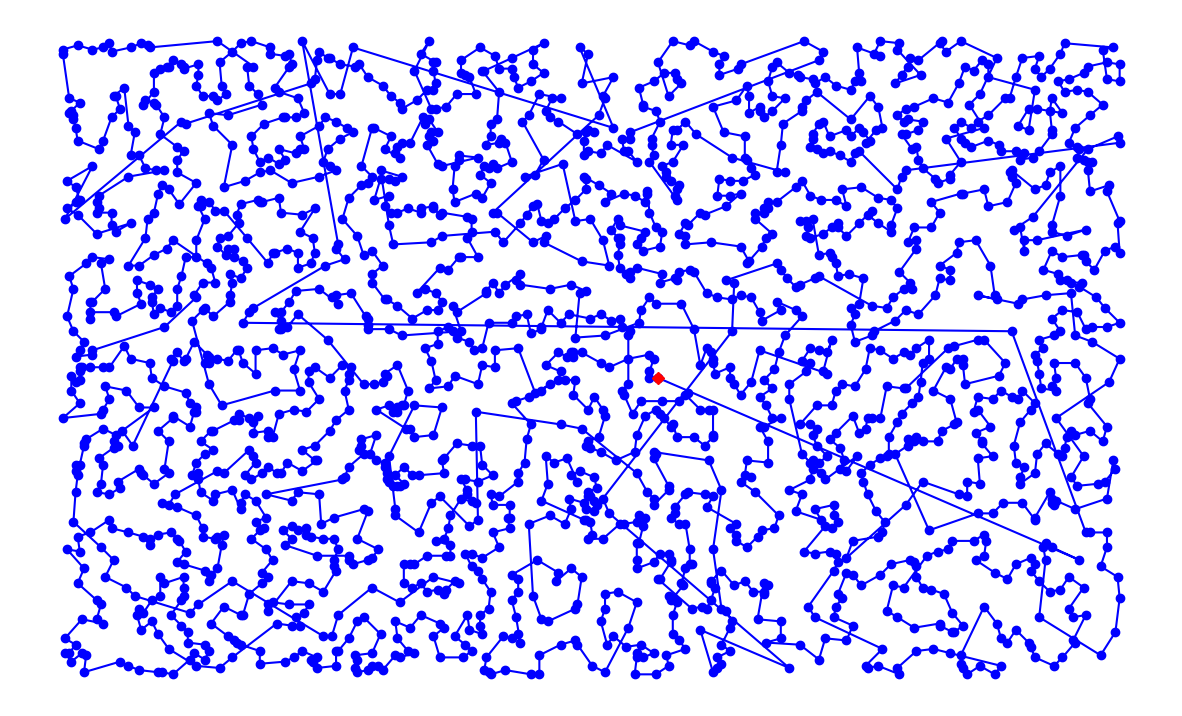

Reproduce this figure in Python. (Note: this script raises an exception after producing the figure.)
import random
from itertools import permutations
import matplotlib.pyplot as plt
import os
from datetime import datetime
from collections import Counter
# plt.ion()

parent_dir = os.path.abspath(os.path.join(os.getcwd(), "..","Algorithms"))
tsp_folder = os.path.join(parent_dir, "TSP")


def distance_tour(aTour):
    return sum(distance_points(aTour[i - 1], aTour[i]) for i in range(len(aTour)))


def distance_points(first,second): 
    return abs(first-second)

def generate_cities(number_of_cities):
    seed = 111; 
    width = 500
    height = 300 
    random.seed(number_of_cities,seed)
    return frozenset(aCity(random.randint(1, width), random.randint(1, height)) for c in range(number_of_cities))   
               

def brute_force(cities):
    "Generate all possible tours of the cities and choose the shortest tour."
    return shortest_tour(alltours(cities))

def shortest_tour(tours): 
    return min(tours, key=distance_tour)

def visualize_tour(tour, style='bo-'):

    # if len(tour) < 1000: 
    plt.figure(figsize=(15, 10))
    start = tour[0:1]
    visualize_segment(tour + start, style)
    visualize_segment(start, 'rD')

    # plt.savefig(os.path.join(os.path.abspath(os.path.join(os.getcwd(), "..")),"TSP","tour.png"))
    file_path = os.path.join(tsp_folder, "tour.png")
    # Save the plot
    plt.savefig(file_path)

    plt.show()


def visualize_segment (segment, style='bo-'):
    plt.plot([X(c) for c in segment], [Y(c) for c in segment], style, clip_on=False)
    plt.axis('scaled')
    plt.axis('off')

def X(city): 
    "X axis"; 
    return city.real
def Y(city):
    "Y axis"; 
    return city.imag


def tsp(algorithm,cities):
    t0 = datetime.now()
    tour = algorithm(cities)
    t1 = datetime.now()
    # Every city appears exactly once in tour
    assert Counter(tour) == Counter(cities)
    visualize_tour(tour)
    print("{}: {} cities => tour length {:.0f} (in {:.3f} sec)".format(name(algorithm), len(tour), distance_tour(tour), (t1 - t0).total_seconds()))

def name(algorithm): 
    return algorithm.__name__.replace('_tsp','')


def greedy_algorithm(cities,start=None):
    city_ = start or first(cities)
    tour = [city_]
    unvisited = set(cities-{city_})

    while(unvisited):
        city_ = nearest_neighbor(city_,unvisited)
        tour.append(city_)
        unvisited.remove(city_)

    return tour

def first(collection): 
    return next(iter(collection))

def nearest_neighbor(city_a,cities):
    return min(cities, key=lambda city_:distance_points(city_,city_a))


alltours = permutations
aCity = complex



# tsp(brute_force,generate_cities(10))
tsp(greedy_algorithm,generate_cities(2000))
